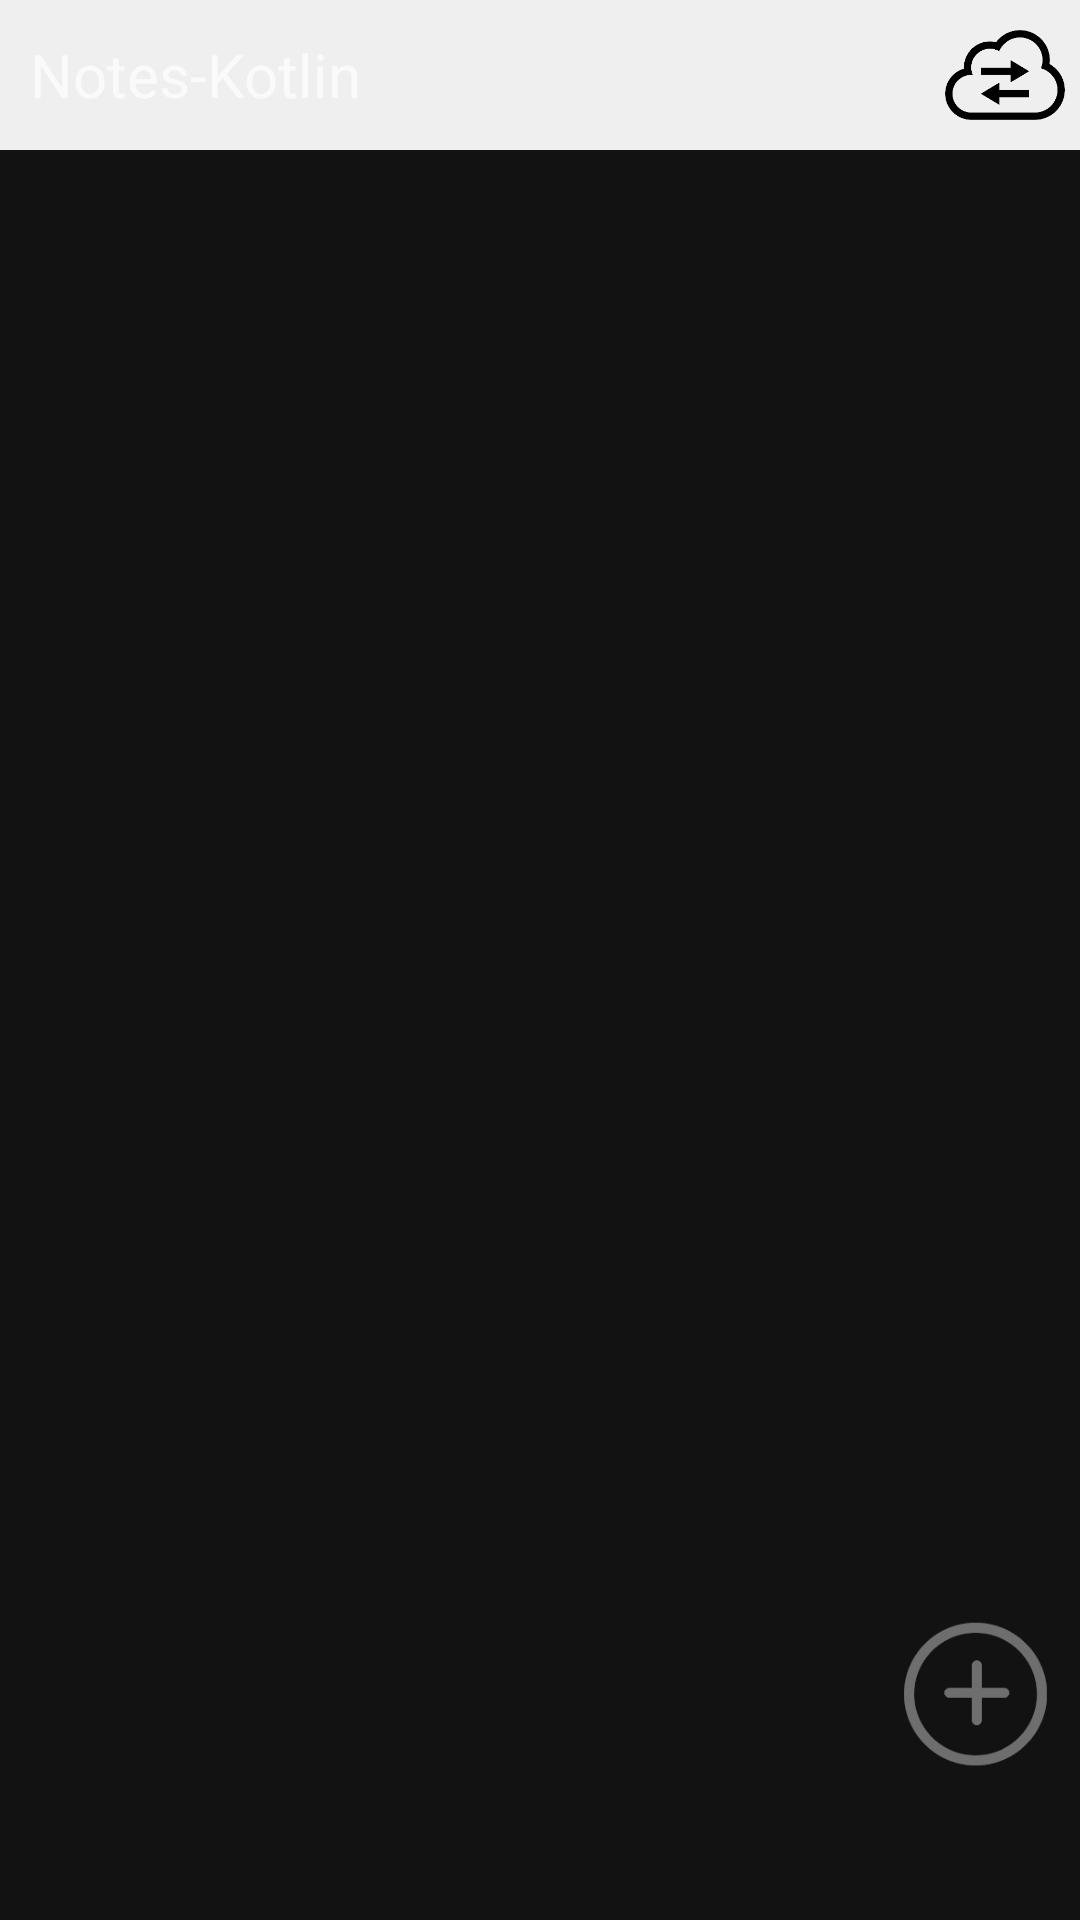

Produce the Android XML layout that renders to this screen, including the resource entries it uses.
<!-- AndroidManifest.xml: application theme Theme.NotesKotlin -->
<!-- res/layout/activity_choose_file.xml -->
<?xml version="1.0" encoding="utf-8"?>
<RelativeLayout
    xmlns:android="http://schemas.android.com/apk/res/android"
    xmlns:tools="http://schemas.android.com/tools"
    xmlns:app="http://schemas.android.com/apk/res-auto"
    android:layout_width="match_parent"
    android:layout_height="match_parent" >

    <LinearLayout
        android:id="@+id/appTitle"
        android:layout_height="50dp"
        android:layout_width="fill_parent"
        android:background="#EFEFEF"
        android:orientation="horizontal">

        <LinearLayout
            android:orientation="vertical"
            android:layout_width="50dp"
            android:layout_height="fill_parent"
            android:layout_weight="1">
            <TextView
                android:layout_width="match_parent"
                android:layout_height="50dp"
                android:background="#EFEFEF"
                android:text="@string/app_name"
                android:paddingLeft="10dp"
                android:gravity="center_vertical|left"
                android:textSize="20dp" />
        </LinearLayout>

        <LinearLayout
            android:orientation="horizontal"
            android:layout_width="50dp"
            android:layout_height="fill_parent" >

            <ImageView
                android:id="@+id/sync"
                android:layout_width="50dp"
                android:layout_height="30dp"
                android:background="#00000000"
                android:scaleType="fitCenter"
                android:layout_gravity="center"
                app:srcCompat="@drawable/sync" />
        </LinearLayout>
    </LinearLayout>

    <androidx.recyclerview.widget.RecyclerView
        android:id="@+id/recyclerView"
        android:layout_width="match_parent"
        android:layout_height="match_parent"
        android:layout_below="@+id/appTitle" ></androidx.recyclerview.widget.RecyclerView>


    <ImageButton
        android:id="@+id/add"
        android:layout_width="50dp"
        android:layout_height="50dp"
        android:background="#00000000"
        android:scaleType="fitCenter"
        app:srcCompat="@drawable/add"
        android:layout_alignParentBottom="true"
        android:layout_marginBottom="50dp"
        android:layout_marginLeft="300dp"
        android:contentDescription="TODO" />


</RelativeLayout>
<!-- resources referenced by this layout -->
<resources>
  <!-- drawable add: png bitmap (drawable, 9596 bytes) -->
  <!-- drawable sync: png bitmap (drawable, 9136 bytes) -->
  <string name="app_name">Notes-Kotlin</string>
  <style name="Theme.NotesKotlin" parent="Theme.MaterialComponents.NoActionBar">
          
          <item name="colorPrimary">@color/md_theme_light_primary</item>
          <item name="colorPrimaryVariant">@color/seed</item>
          <item name="colorOnPrimary">@color/md_theme_light_onPrimary</item>
          
          <item name="colorSecondary">@color/md_theme_light_secondary</item>
          <item name="colorSecondaryVariant">@color/md_theme_light_secondaryContainer</item>
          <item name="colorOnSecondary">@color/md_theme_light_onSecondary</item>
          
          <item name="android:statusBarColor">?attr/colorPrimaryVariant</item>
          
      </style>
  <color name="md_theme_light_primary">#2A5EA7</color>
  <color name="seed">#153460</color>
  <color name="md_theme_light_onPrimary">#FFFFFF</color>
  <color name="md_theme_light_secondary">#00629F</color>
  <color name="md_theme_light_secondaryContainer">#D0E4FF</color>
  <color name="md_theme_light_onSecondary">#FFFFFF</color>
</resources>
